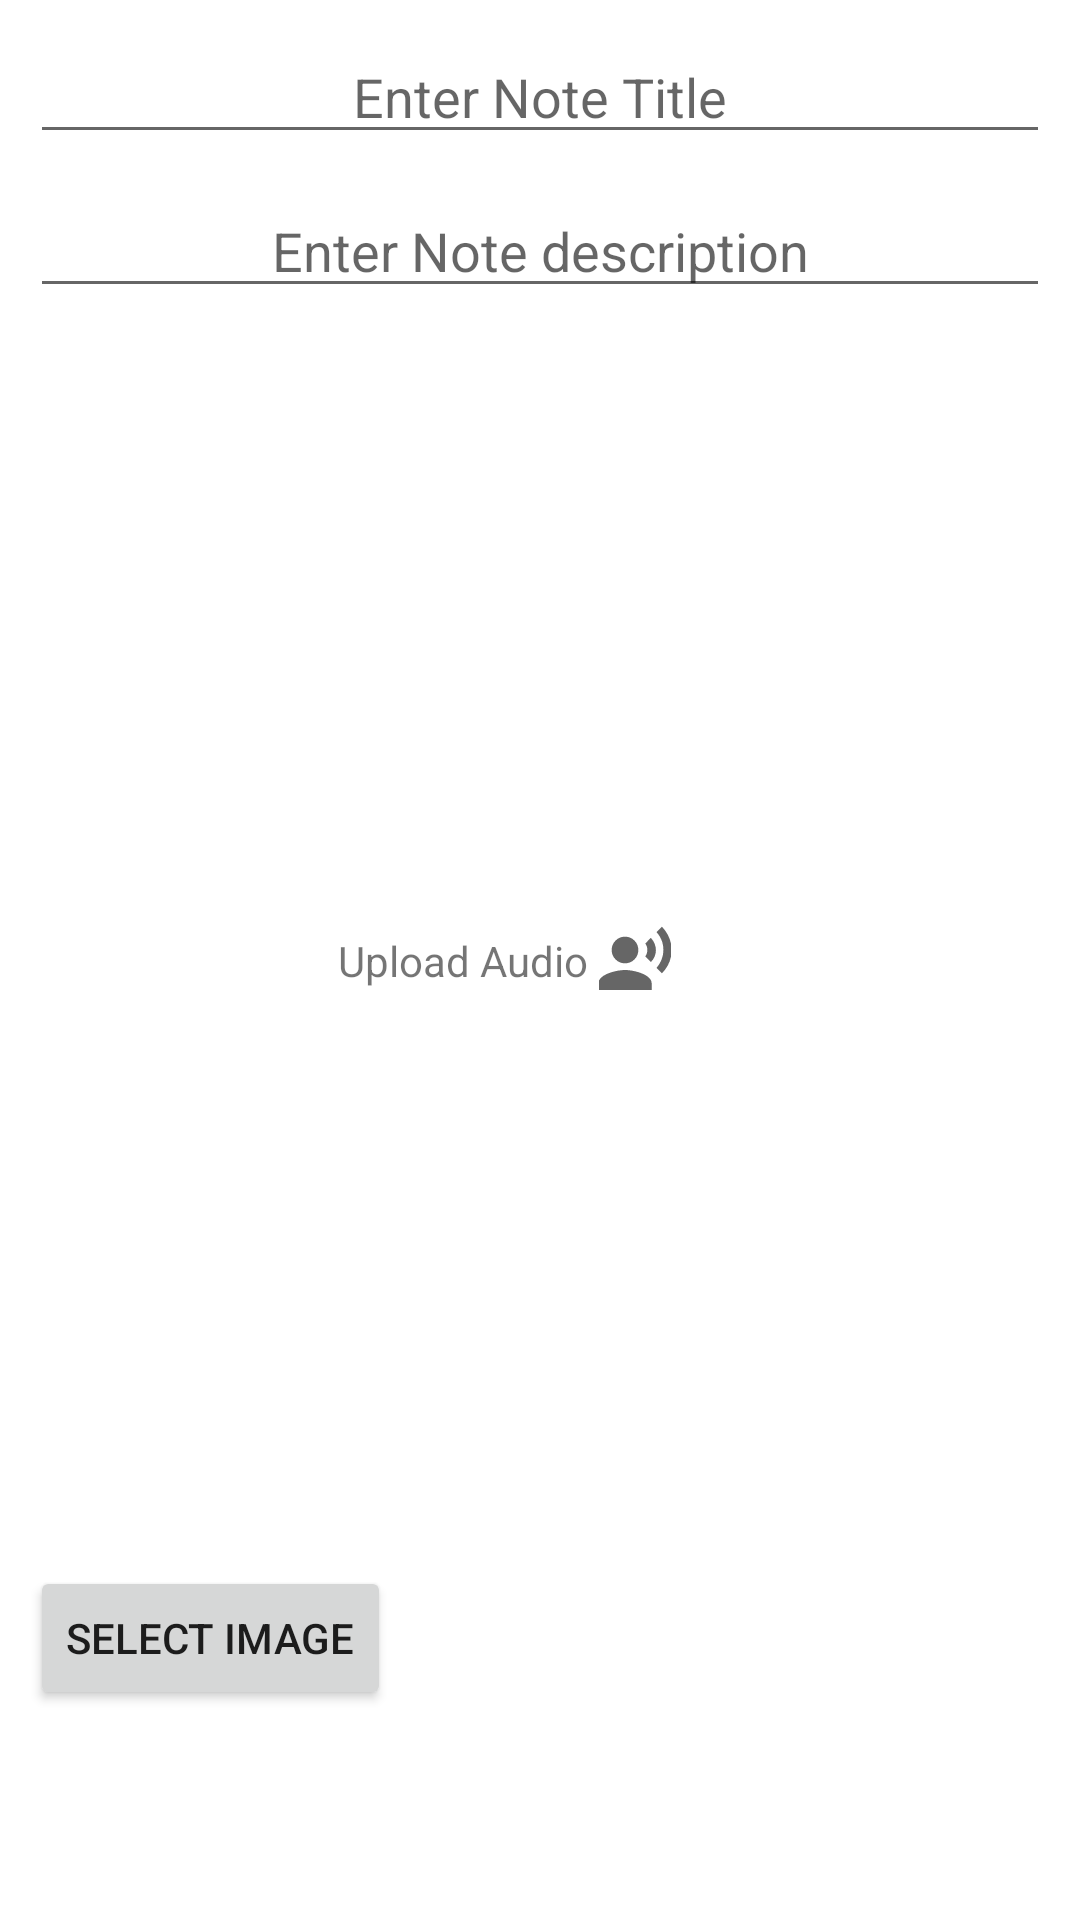

Reconstruct the res/layout file that produces this screen, plus the resources it refers to.
<!-- AndroidManifest.xml: application theme Theme.Notes_SquadA -->
<!-- res/layout/activity_notes_entry.xml -->
<?xml version="1.0" encoding="utf-8"?>
<androidx.constraintlayout.widget.ConstraintLayout xmlns:android="http://schemas.android.com/apk/res/android"
    xmlns:app="http://schemas.android.com/apk/res-auto"
    xmlns:tools="http://schemas.android.com/tools"
    android:layout_width="match_parent"
    android:layout_height="match_parent"
    tools:context=".NotesEntryActivity">

    <EditText
        android:id="@+id/et_title"
        android:layout_width="match_parent"
        android:layout_height="wrap_content"
        android:layout_margin="10dp"
        android:gravity="center"
        android:hint="Enter Note Title"
        app:layout_constraintTop_toTopOf="parent"
        />

    <EditText
        android:id="@+id/et_description"
        android:layout_width="match_parent"
        android:layout_height="wrap_content"
        android:layout_margin="10dp"
        android:minLines="1"
        android:maxLines="10"
        android:gravity="bottom|center_horizontal"
        android:hint="Enter Note description"
        app:layout_constraintTop_toBottomOf="@id/et_title"
        />

    <TextView
        android:layout_width="wrap_content"
        android:layout_height="wrap_content"
        android:text="Upload Audio"
        android:layout_margin="10dp"
        app:layout_constraintHorizontal_bias="0.4"
        app:layout_constraintTop_toTopOf="parent"
        app:layout_constraintBottom_toBottomOf="parent"
        app:layout_constraintLeft_toLeftOf="parent"
        app:layout_constraintRight_toRightOf="parent"/>

    <ImageView
        android:id="@+id/iv_voice"
        android:layout_width="wrap_content"
        android:layout_height="wrap_content"
        android:layout_margin="10dp"
        app:layout_constraintHorizontal_bias="0.6"
        android:src="@drawable/voice"
        app:layout_constraintTop_toTopOf="parent"
        app:layout_constraintBottom_toBottomOf="parent"
        app:layout_constraintLeft_toLeftOf="parent"
        app:layout_constraintRight_toRightOf="parent" />

    <Button
        android:layout_width="wrap_content"
        android:layout_height="wrap_content"
        android:text="Select Image"
        android:layout_marginLeft="10dp"
        android:layout_marginBottom="70dp"
        app:layout_constraintBottom_toBottomOf="parent"
        app:layout_constraintLeft_toLeftOf="parent"/>

    <ImageView
        android:layout_width="200dp"
        android:layout_height="200dp"
        android:layout_margin="10dp"
        app:layout_constraintBottom_toBottomOf="parent"
        app:layout_constraintRight_toRightOf="parent"/>

</androidx.constraintlayout.widget.ConstraintLayout>
<!-- resources referenced by this layout -->
<resources>
  <!-- drawable voice (drawable-anydpi) -->
  <vector xmlns:android="http://schemas.android.com/apk/res/android"
      android:width="24dp"
      android:height="24dp"
      android:viewportWidth="24"
      android:viewportHeight="24"
      android:tint="#000000"
      android:alpha="0.6">
    <group android:scaleX="1.1111112"
        android:scaleY="1.1111112"
        android:translateX="-1.3333334"
        android:translateY="-1.3333334">
      <path
          android:fillColor="@android:color/white"
          android:pathData="M9,9m-4,0a4,4 0,1 1,8 0a4,4 0,1 1,-8 0"/>
      <path
          android:fillColor="@android:color/white"
          android:pathData="M9,15c-2.67,0 -8,1.34 -8,4v2h16v-2c0,-2.66 -5.33,-4 -8,-4zM16.76,5.36l-1.68,1.69c0.84,1.18 0.84,2.71 0,3.89l1.68,1.69c2.02,-2.02 2.02,-5.07 0,-7.27zM20.07,2l-1.63,1.63c2.77,3.02 2.77,7.56 0,10.74L20.07,16c3.9,-3.89 3.91,-9.95 0,-14z"/>
    </group>
  </vector>
  <style name="Theme.Notes_SquadA" parent="Theme.MaterialComponents.DayNight.DarkActionBar">
          
          <item name="colorPrimary">@color/purple_500</item>
          <item name="colorPrimaryVariant">@color/purple_700</item>
          <item name="colorOnPrimary">@color/white</item>
          
          <item name="colorSecondary">@color/teal_200</item>
          <item name="colorSecondaryVariant">@color/teal_700</item>
          <item name="colorOnSecondary">@color/black</item>
          
          <item name="android:statusBarColor" tools:targetApi="l">?attr/colorPrimaryVariant</item>
          
      </style>
  <!-- not gathered from this repository: default colours our renderer supplied (Android Studio template values) -->
  <color name="purple_500">#FF6200EE</color>
  <color name="purple_700">#FF3700B3</color>
  <color name="teal_200">#FF03DAC5</color>
  <color name="teal_700">#FF018786</color>
  <color name="black">#FF000000</color>
  <color name="white">#FFFFFFFF</color>
</resources>
